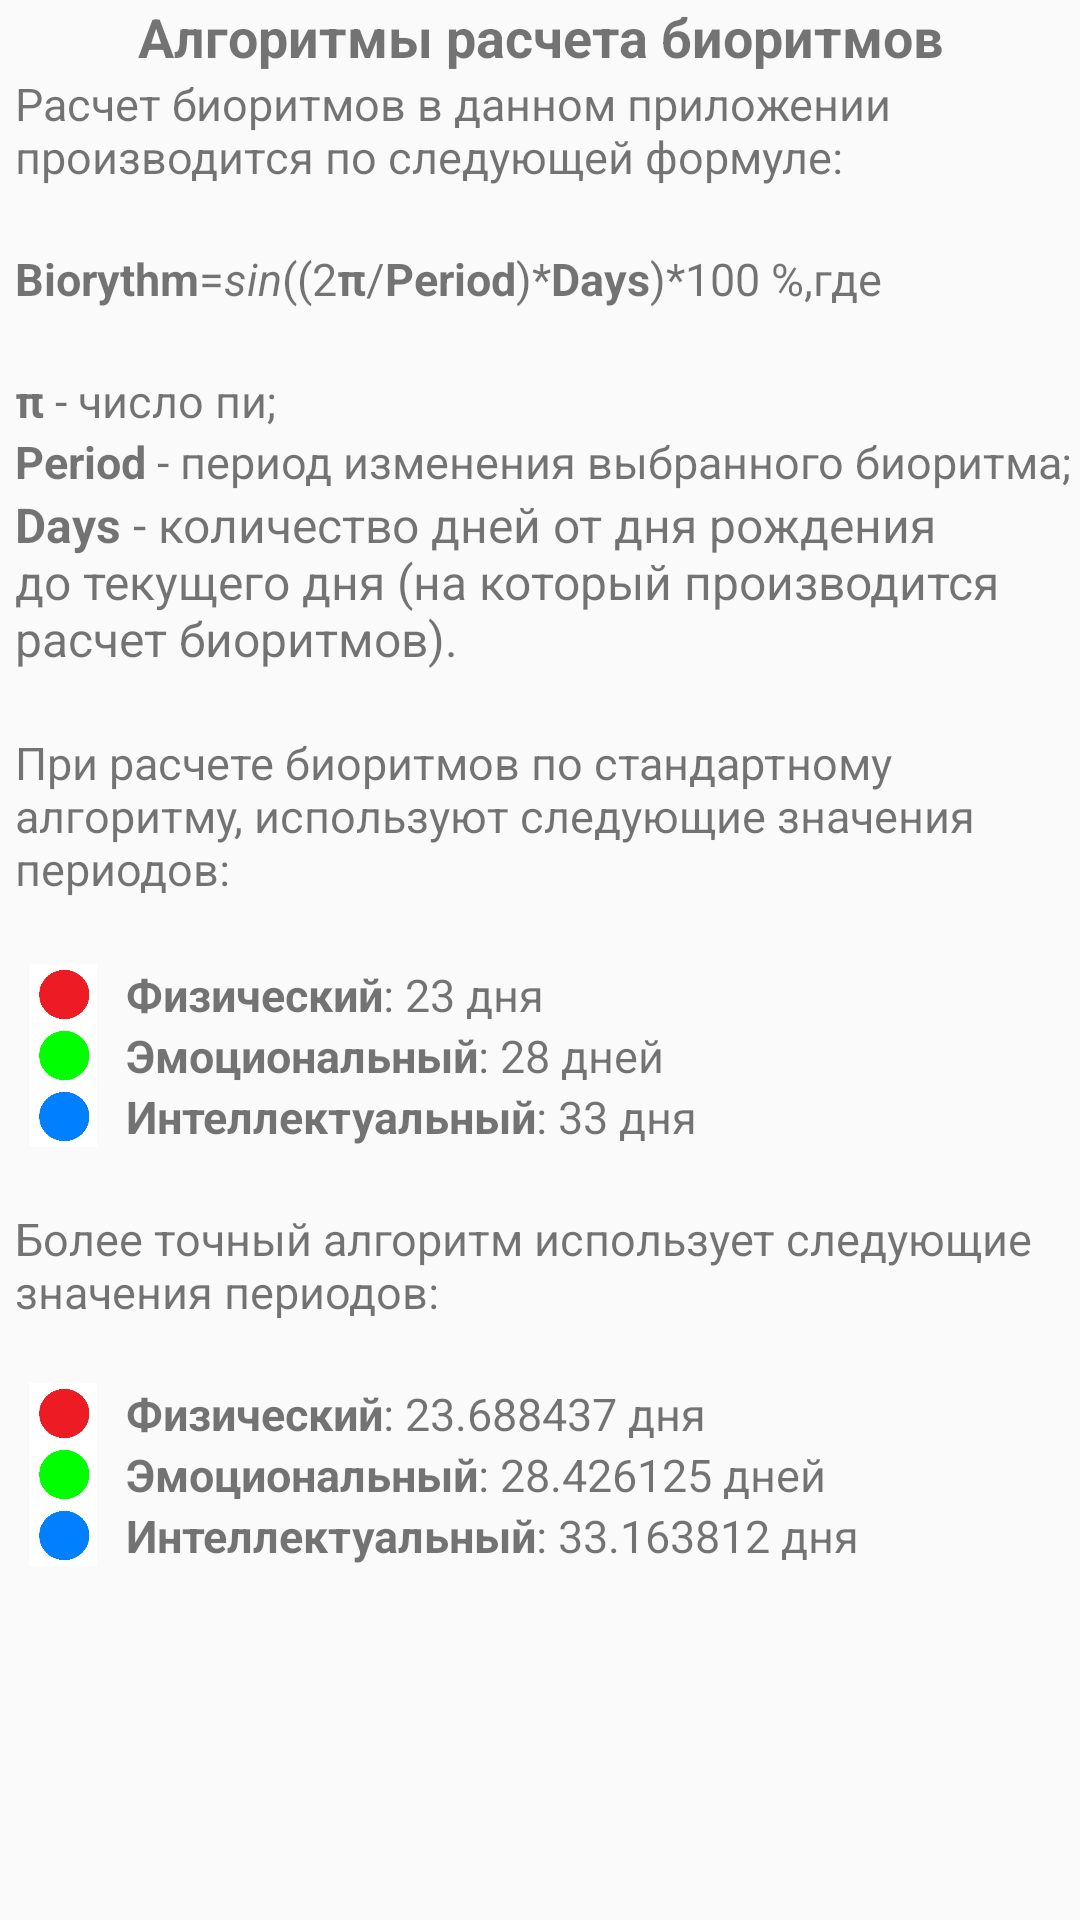

Here is an Android app screen rendered from its layout file. Give the layout XML and the strings, colors and styles it references.
<!-- AndroidManifest.xml: application theme AppTheme -->
<!-- res/layout/help.xml -->
<RelativeLayout xmlns:android="http://schemas.android.com/apk/res/android"
    android:id="@+id/scroll"
    android:layout_width="wrap_content"
    android:layout_height="wrap_content">
    <ScrollView
        android:layout_width="wrap_content"
        android:layout_height="wrap_content">
        <LinearLayout
            android:layout_width="wrap_content"
            android:orientation="vertical"
            android:layout_height="wrap_content">
            <TextView
                android:layout_width="fill_parent"
                android:layout_height="wrap_content"
                android:text="Алгоритмы расчета биоритмов"
                android:textSize="18sp"
                android:textStyle="bold"
                android:gravity="center"
                />
            <TextView
                android:layout_width="wrap_content"
                android:layout_height="wrap_content"
                android:paddingLeft="5dp"
                android:textSize="15sp"
                android:text="Расчет биоритмов в данном приложении производится по следующей формуле:"
                />
            <TextView
                android:layout_width="wrap_content"
                android:layout_height="wrap_content"
                android:textSize="15sp"
                />
            <TextView
                android:layout_width="wrap_content"
                android:layout_height="wrap_content"
                android:text="@string/bioForm"
                android:paddingLeft="5dp"
                android:textSize="15sp"
                />
            <TextView
                android:layout_width="wrap_content"
                android:layout_height="wrap_content"
                android:textSize="15sp"
                />
            <TextView
                android:layout_width="wrap_content"
                android:layout_height="wrap_content"
                android:textSize="15sp"
                android:text="@string/piVal"
                android:paddingLeft="5dp"
                />
            <TextView
                android:layout_width="wrap_content"
                android:layout_height="wrap_content"
                android:textSize="15sp"
                android:paddingLeft="5dp"
                android:text="@string/periodVal"
                />
            <TextView
                android:layout_width="wrap_content"
                android:layout_height="wrap_content"
                android:textSize="16sp"
                android:paddingLeft="5dp"
                android:text="@string/daysVal"
                />
            <TextView
                android:layout_width="wrap_content"
                android:layout_height="wrap_content"
                android:textSize="15sp"
                />
            <TextView
                android:layout_width="wrap_content"
                android:layout_height="wrap_content"
                android:textSize="15sp"
                android:paddingLeft="5dp"
                android:text="При расчете биоритмов по стандартному алгоритму, используют следующие значения периодов:"
                />
            <TextView
                android:layout_width="wrap_content"
                android:layout_height="wrap_content"
                android:textSize="16sp"
                />
            <LinearLayout
                android:layout_width="wrap_content"
                android:layout_height="wrap_content">

                <ImageView
                    android:layout_width="42dp"
                    android:layout_height="match_parent"
                    android:src="@drawable/red_circle1" />
                <TextView
                    android:layout_width="wrap_content"
                    android:layout_height="wrap_content"
                    android:textSize="15sp"
                    android:text="@string/physVal"
                    />
            </LinearLayout>
            <LinearLayout
                android:layout_width="wrap_content"
                android:layout_height="wrap_content">

                <ImageView
                    android:layout_width="42dp"
                    android:layout_height="match_parent"
                    android:src="@drawable/green_circle1" />
                <TextView
                    android:layout_width="wrap_content"
                    android:layout_height="wrap_content"
                    android:textSize="15sp"
                    android:text="@string/emoVal"
                    />
            </LinearLayout>
            <LinearLayout
                android:layout_width="wrap_content"
                android:layout_height="wrap_content">

                <ImageView
                    android:layout_width="42dp"
                    android:layout_height="match_parent"
                    android:src="@drawable/blue_circle1" />
                <TextView
                    android:layout_width="wrap_content"
                    android:layout_height="wrap_content"
                    android:textSize="15sp"
                    android:text="@string/mindVal"
                    />
            </LinearLayout>
            <TextView
                android:layout_width="wrap_content"
                android:layout_height="wrap_content"
                android:textSize="15sp"
                />
            <TextView
                android:layout_width="wrap_content"
                android:layout_height="wrap_content"
                android:textSize="15sp"
                android:paddingLeft="5dp"
                android:text="Более точный алгоритм использует следующие значения периодов:"
                />
            <TextView
                android:layout_width="wrap_content"
                android:layout_height="wrap_content"
                android:textSize="15sp"
                />
            <LinearLayout
                android:layout_width="wrap_content"
                android:layout_height="wrap_content">

                <ImageView
                    android:layout_width="42dp"
                    android:layout_height="match_parent"
                    android:src="@drawable/red_circle1" />
                <TextView
                    android:layout_width="wrap_content"
                    android:layout_height="wrap_content"
                    android:textSize="15sp"
                    android:text="@string/physVal1"
                    />
            </LinearLayout>
            <LinearLayout
                android:layout_width="wrap_content"
                android:layout_height="wrap_content">

                <ImageView
                    android:layout_width="42dp"
                    android:layout_height="match_parent"
                    android:src="@drawable/green_circle1" />
                <TextView
                    android:layout_width="wrap_content"
                    android:layout_height="wrap_content"
                    android:textSize="15sp"
                    android:text="@string/emoVal1"
                    />
            </LinearLayout>
            <LinearLayout
                android:layout_width="wrap_content"
                android:layout_height="wrap_content">

                <ImageView
                    android:layout_width="42dp"
                    android:layout_height="match_parent"
                    android:src="@drawable/blue_circle1" />
                <TextView
                    android:layout_width="wrap_content"
                    android:layout_height="wrap_content"
                    android:textSize="15sp"
                    android:text="@string/mindVal1"
                    />
            </LinearLayout>
        </LinearLayout>
    </ScrollView>
</RelativeLayout>
<!-- resources referenced by this layout -->
<resources>
  <!-- drawable blue_circle1: png bitmap (drawable-xxhdpi, 920 bytes) -->
  <!-- drawable green_circle1: png bitmap (drawable-xxhdpi, 915 bytes) -->
  <!-- drawable red_circle1: png bitmap (drawable-xxhdpi, 1134 bytes) -->
  <string name="bioForm"><b>Biorythm</b>=<i>sin</i>((2<b>π</b>/<b>Period</b>)*<b>Days</b>)*100 %,где</string>
  <string name="daysVal"><b>Days</b> - количество дней от дня рождения до текущего дня (на который производится расчет биоритмов).</string>
  <string name="emoVal"><b>Эмоциональный</b>: 28 дней</string>
  <string name="emoVal1"><b>Эмоциональный</b>: 28.426125 дней</string>
  <string name="mindVal"><b>Интеллектуальный</b>: 33 дня</string>
  <string name="mindVal1"><b>Интеллектуальный</b>: 33.163812 дня</string>
  <string name="periodVal"><b>Period</b> - период изменения выбранного биоритма;</string>
  <string name="physVal"><b>Физический</b>: 23 дня</string>
  <string name="physVal1"><b>Физический</b>: 23.688437 дня</string>
  <string name="piVal"><b>π</b> - число пи;</string>
  <style name="AppTheme" parent="Theme.AppCompat.Light.NoActionBar">
          <item name="colorPrimary">@color/colorPrimary</item>
          <item name="colorPrimaryDark">@color/colorPrimaryDark</item>
          <item name="colorAccent">@color/colorAccent</item>
      </style>
  <color name="colorPrimary">#3F51B5</color>
  <color name="colorPrimaryDark">#303F9F</color>
  <color name="colorAccent">#FF4081</color>
</resources>
